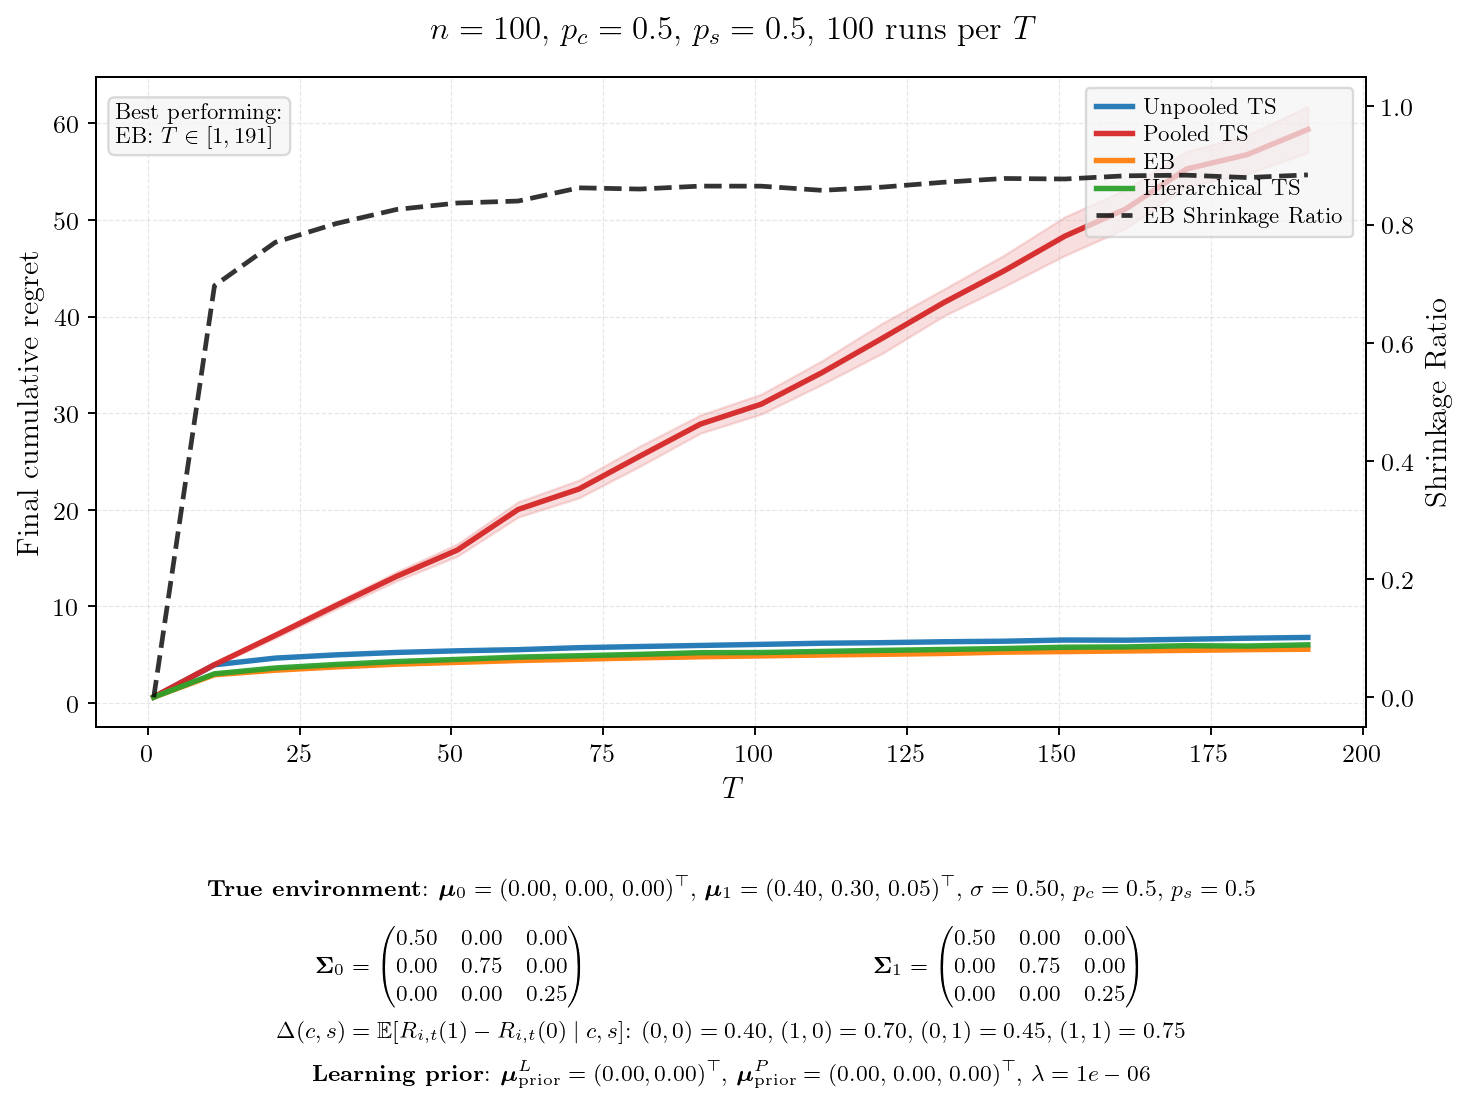

Data behind this chart, as committed beside it:
T, mean_unpooled, se_unpooled, mean_pooled, se_pooled, mean_eb, se_eb, mean_hier, se_hier, final_shrinkage, winner
1, 0.5898, 0.0089, 0.6112, 0.0093, 0.5878, 0.0086, 0.5925, 0.0079, 0.0000, EB
11, 3.94, 0.0322, 3.958, 0.0710, 2.91, 0.0230, 3.007, 0.0229, 0.6966, EB
21, 4.633, 0.0386, 6.982, 0.1385, 3.378, 0.0222, 3.609, 0.0239, 0.7699, EB
31, 4.97, 0.0356, 10.08, 0.1900, 3.721, 0.0235, 3.969, 0.0242, 0.8016, EB
41, 5.221, 0.0353, 13.1, 0.2420, 4.004, 0.0236, 4.276, 0.0256, 0.8256, EB
51, 5.389, 0.0355, 15.83, 0.3224, 4.192, 0.0242, 4.497, 0.0256, 0.8365, EB
61, 5.51, 0.0298, 20.03, 0.4005, 4.381, 0.0255, 4.735, 0.0241, 0.8398, EB
71, 5.713, 0.0419, 22.14, 0.4705, 4.518, 0.0292, 4.877, 0.0250, 0.8622, EB
81, 5.833, 0.0332, 25.54, 0.5329, 4.659, 0.0298, 5.021, 0.0304, 0.8601, EB
91, 5.944, 0.0387, 28.87, 0.4818, 4.773, 0.0267, 5.195, 0.0290, 0.8651, EB
101, 6.056, 0.0344, 30.93, 0.5251, 4.864, 0.0299, 5.212, 0.0286, 0.8650, EB
111, 6.175, 0.0366, 34.2, 0.6258, 4.95, 0.0291, 5.325, 0.0272, 0.8579, EB
121, 6.232, 0.0333, 37.78, 0.7962, 5.027, 0.0307, 5.434, 0.0294, 0.8634, EB
131, 6.329, 0.0393, 41.43, 0.7062, 5.114, 0.0307, 5.524, 0.0318, 0.8716, EB
141, 6.382, 0.0348, 44.74, 0.8297, 5.249, 0.0290, 5.627, 0.0283, 0.8780, EB
151, 6.509, 0.0402, 48.33, 1.021, 5.306, 0.0350, 5.761, 0.0384, 0.8771, EB
161, 6.49, 0.0408, 51.14, 1.033, 5.377, 0.0344, 5.791, 0.0308, 0.8825, EB
171, 6.585, 0.0414, 55.28, 0.9305, 5.432, 0.0312, 5.918, 0.0320, 0.8836, EB
181, 6.694, 0.0466, 56.77, 1.028, 5.506, 0.0349, 5.881, 0.0346, 0.8795, EB
191, 6.773, 0.0465, 59.38, 1.219, 5.554, 0.0331, 6.009, 0.0360, 0.8841, EB
